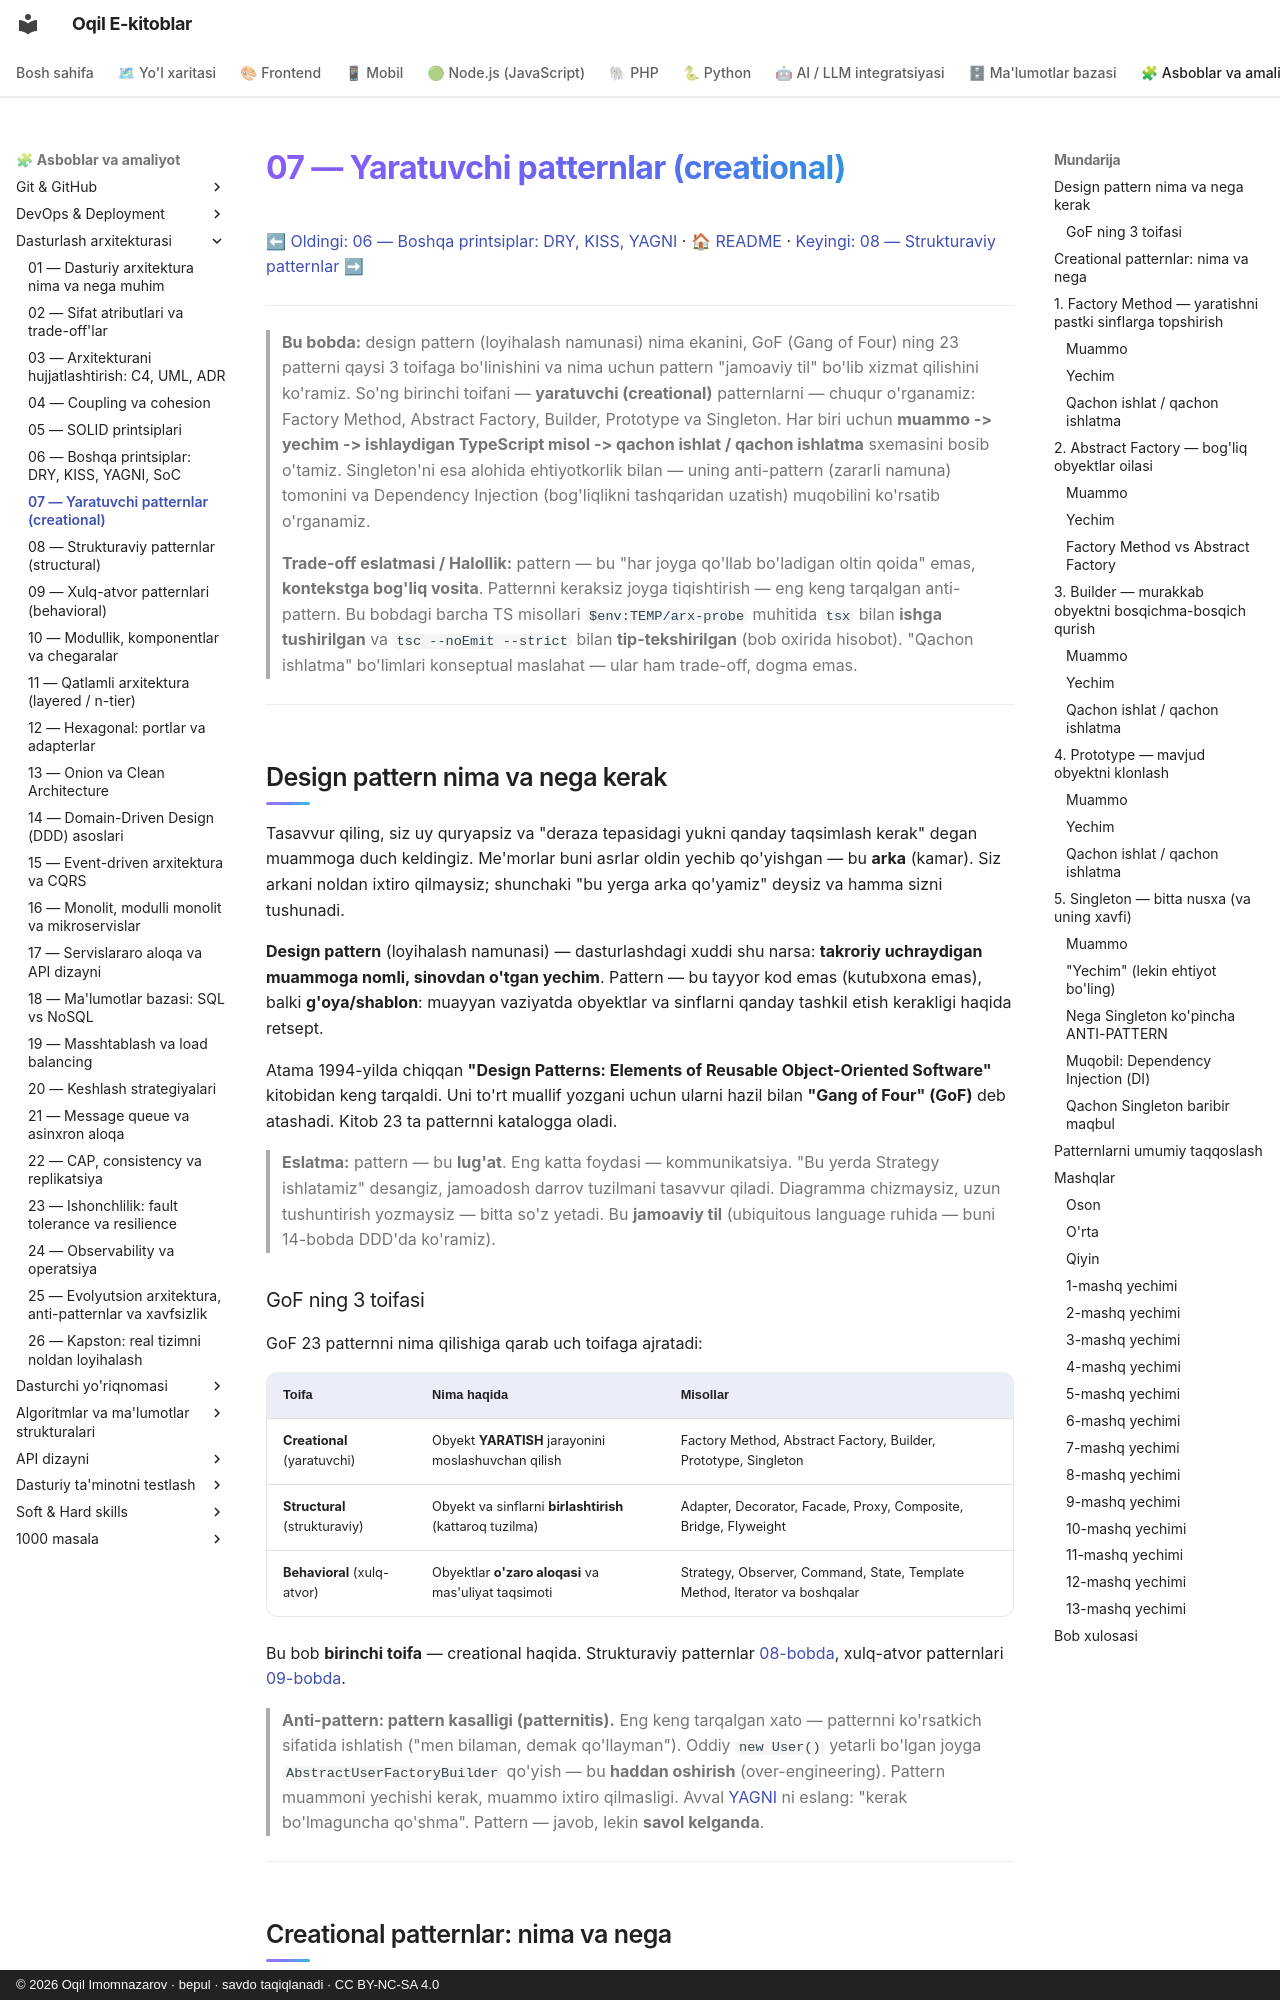

repository: iOqil/e-book · page: arxitektura/07-creational-patterns/index.html · generator: mkdocs · copyright: © 2026 Oqil Imomnazarov · bepul · savdo taqiqlanadi · CC BY-NC-SA 4.0

# 07 — Yaratuvchi patternlar (creational)

[⬅ Oldingi: 06 — Boshqa printsiplar: DRY, KISS, YAGNI](./06-dry-kiss-yagni.md) · [🏠 README](./README.md) · [Keyingi: 08 — Strukturaviy patternlar ➡](./08-structural-patterns.md)

---

> **Bu bobda:** design pattern (loyihalash namunasi) nima ekanini, GoF (Gang of Four) ning 23 patterni qaysi 3 toifaga bo'linishini va nima uchun pattern "jamoaviy til" bo'lib xizmat qilishini ko'ramiz. So'ng birinchi toifani — **yaratuvchi (creational)** patternlarni — chuqur o'rganamiz: Factory Method, Abstract Factory, Builder, Prototype va Singleton. Har biri uchun **muammo -> yechim -> ishlaydigan TypeScript misol -> qachon ishlat / qachon ishlatma** sxemasini bosib o'tamiz. Singleton'ni esa alohida ehtiyotkorlik bilan — uning anti-pattern (zararli namuna) tomonini va Dependency Injection (bog'liqlikni tashqaridan uzatish) muqobilini ko'rsatib o'rganamiz.
>
> **Trade-off eslatmasi / Halollik:** pattern — bu "har joyga qo'llab bo'ladigan oltin qoida" emas, **kontekstga bog'liq vosita**. Patternni keraksiz joyga tiqishtirish — eng keng tarqalgan anti-pattern. Bu bobdagi barcha TS misollari `$env:TEMP/arx-probe` muhitida `tsx` bilan **ishga tushirilgan** va `tsc --noEmit --strict` bilan **tip-tekshirilgan** (bob oxirida hisobot). "Qachon ishlatma" bo'limlari konseptual maslahat — ular ham trade-off, dogma emas.

---

## Design pattern nima va nega kerak

Tasavvur qiling, siz uy quryapsiz va "deraza tepasidagi yukni qanday taqsimlash kerak" degan muammoga duch keldingiz. Me'morlar buni asrlar oldin yechib qo'yishgan — bu **arka** (kamar). Siz arkani noldan ixtiro qilmaysiz; shunchaki "bu yerga arka qo'yamiz" deysiz va hamma sizni tushunadi.

**Design pattern** (loyihalash namunasi) — dasturlashdagi xuddi shu narsa: **takroriy uchraydigan muammoga nomli, sinovdan o'tgan yechim**. Pattern — bu tayyor kod emas (kutubxona emas), balki **g'oya/shablon**: muayyan vaziyatda obyektlar va sinflarni qanday tashkil etish kerakligi haqida retsept.

Atama 1994-yilda chiqqan **"Design Patterns: Elements of Reusable Object-Oriented Software"** kitobidan keng tarqaldi. Uni to'rt muallif yozgani uchun ularni hazil bilan **"Gang of Four" (GoF)** deb atashadi. Kitob 23 ta patternni katalogga oladi.

> **Eslatma:** pattern — bu **lug'at**. Eng katta foydasi — kommunikatsiya. "Bu yerda Strategy ishlatamiz" desangiz, jamoadosh darrov tuzilmani tasavvur qiladi. Diagramma chizmaysiz, uzun tushuntirish yozmaysiz — bitta so'z yetadi. Bu **jamoaviy til** (ubiquitous language ruhida — buni 14-bobda DDD'da ko'ramiz).
